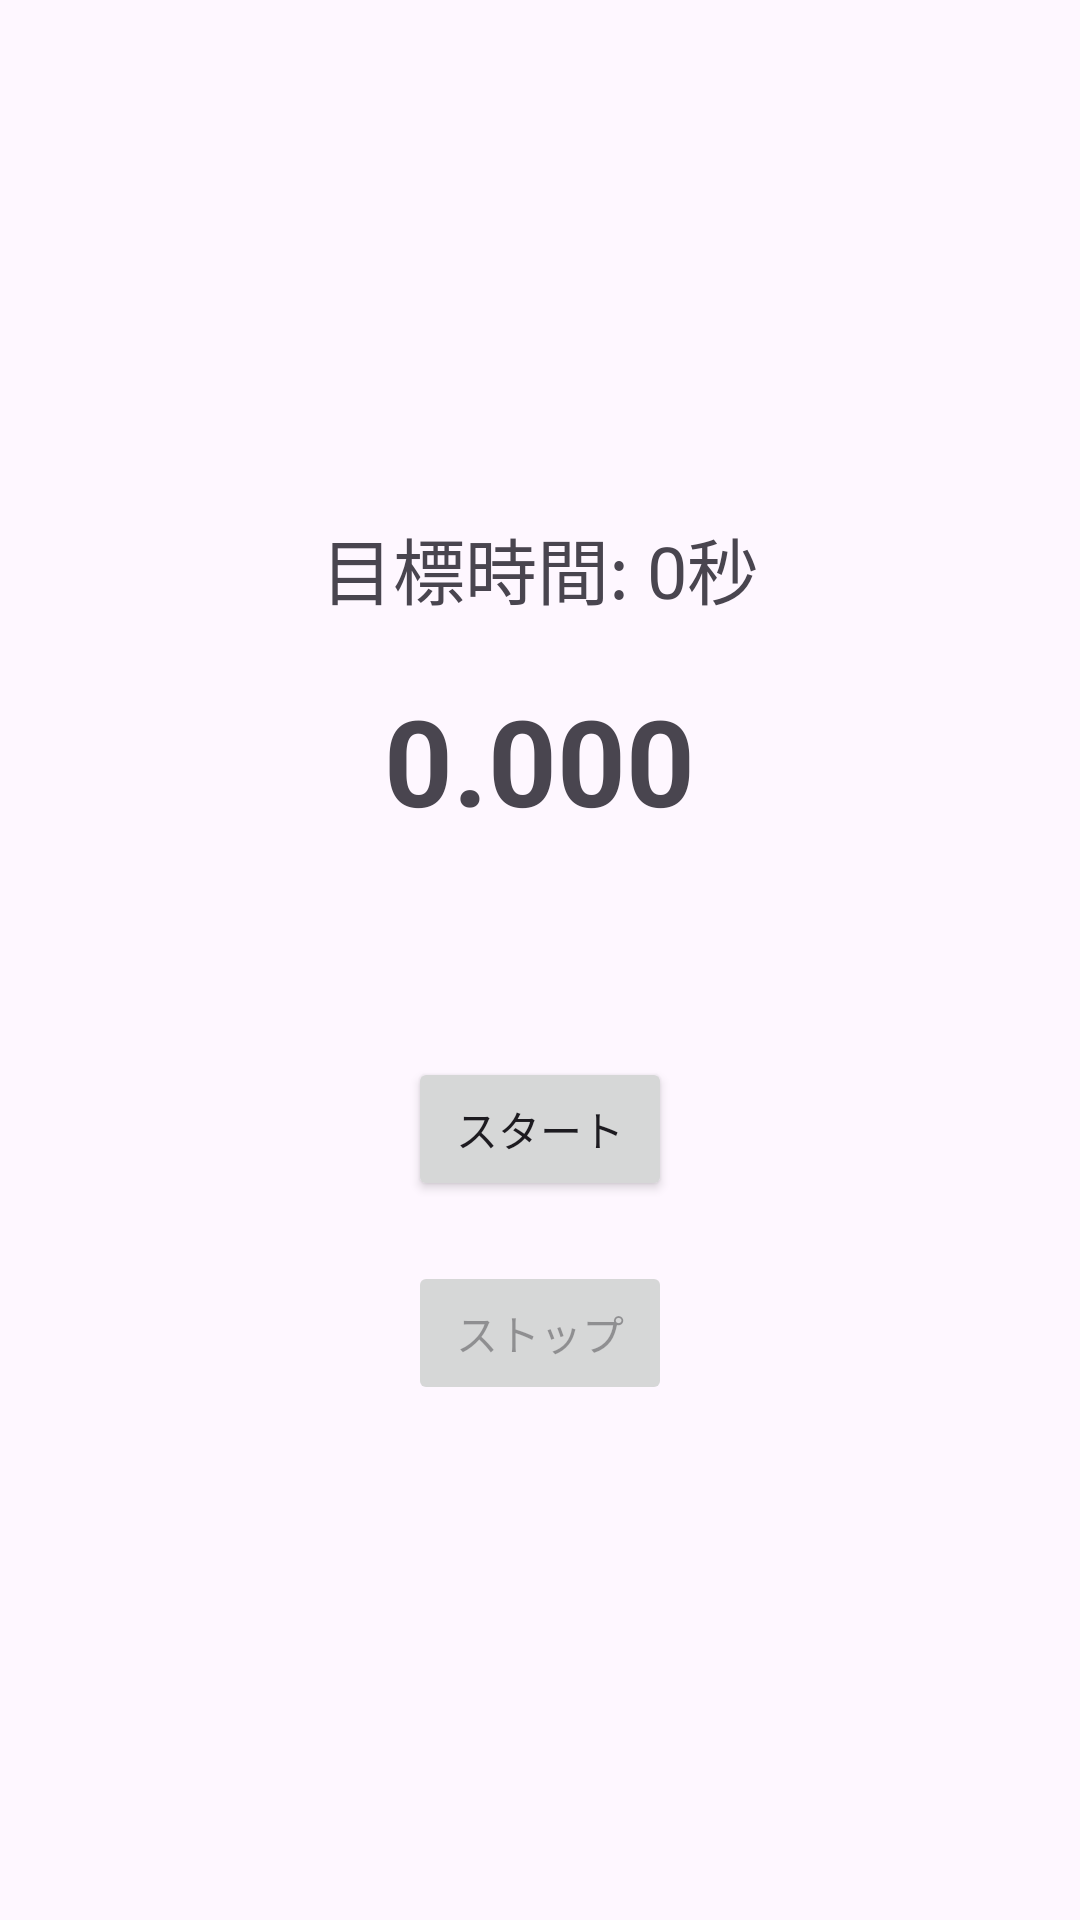

Reconstruct the res/layout file that produces this screen, plus the resources it refers to.
<!-- AndroidManifest.xml: application theme Theme.Stopwatchgame -->
<!-- res/layout/activity_game.xml -->
<?xml version="1.0" encoding="utf-8"?>
<LinearLayout xmlns:android="http://schemas.android.com/apk/res/android"
    android:layout_width="match_parent"
    android:layout_height="match_parent"
    android:orientation="vertical"
    android:gravity="center"
    android:padding="16dp">

    
    <TextView
        android:id="@+id/targetTimeText"
        android:layout_width="wrap_content"
        android:layout_height="wrap_content"
        android:text="目標時間: 0秒"
        android:textSize="24sp"
        android:layout_marginBottom="20dp"/>

    
    <TextView
        android:id="@+id/timerText"
        android:layout_width="wrap_content"
        android:layout_height="wrap_content"
        android:text="0.000"
        android:textSize="40sp"
        android:textStyle="bold"
        android:layout_marginBottom="20dp"/>

    
    <TextView
        android:id="@+id/statusMessage"
        android:layout_width="wrap_content"
        android:layout_height="wrap_content"
        android:text=""
        android:textSize="24sp"
        android:textStyle="bold"
        android:layout_marginBottom="20dp"/>

    
    <Button
        android:id="@+id/startButton"
        android:layout_width="wrap_content"
        android:layout_height="wrap_content"
        android:text="スタート"
        android:layout_marginBottom="20dp"/>

    
    <Button
        android:id="@+id/stopButton"
        android:layout_width="wrap_content"
        android:layout_height="wrap_content"
        android:text="ストップ"
        android:enabled="false"/>

</LinearLayout>
<!-- resources referenced by this layout -->
<resources>
  <style name="Theme.Stopwatchgame" parent="Base.Theme.Stopwatchgame" />
  <style name="Base.Theme.Stopwatchgame" parent="Theme.Material3.DayNight.NoActionBar">
          
          
      </style>
</resources>
